Photos from the image-classification dataset "data_padi" in the GitHub repository Adianjayaditya/klasifikasi_penyakit_padi. Its 10 classes are: bacterial leaf blight, brown spot, healthy, leaf blast, leaf scald, narrow brown spot, neck blast, rice hispa, sheath blight, tungro.

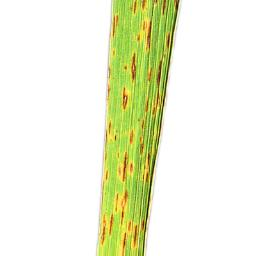
Label: narrow brown spot

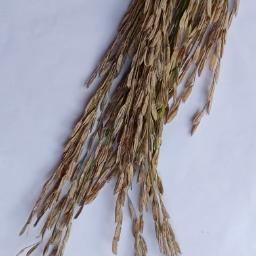
Label: neck blast

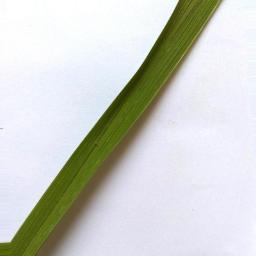
Label: healthy

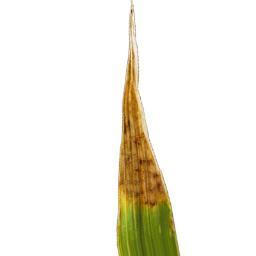
Label: leaf scald

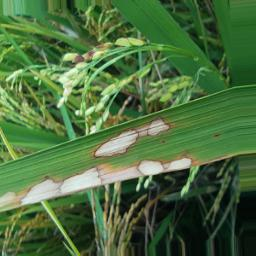
Label: sheath blight

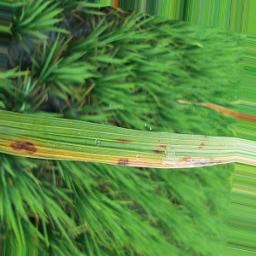
Label: brown spot
